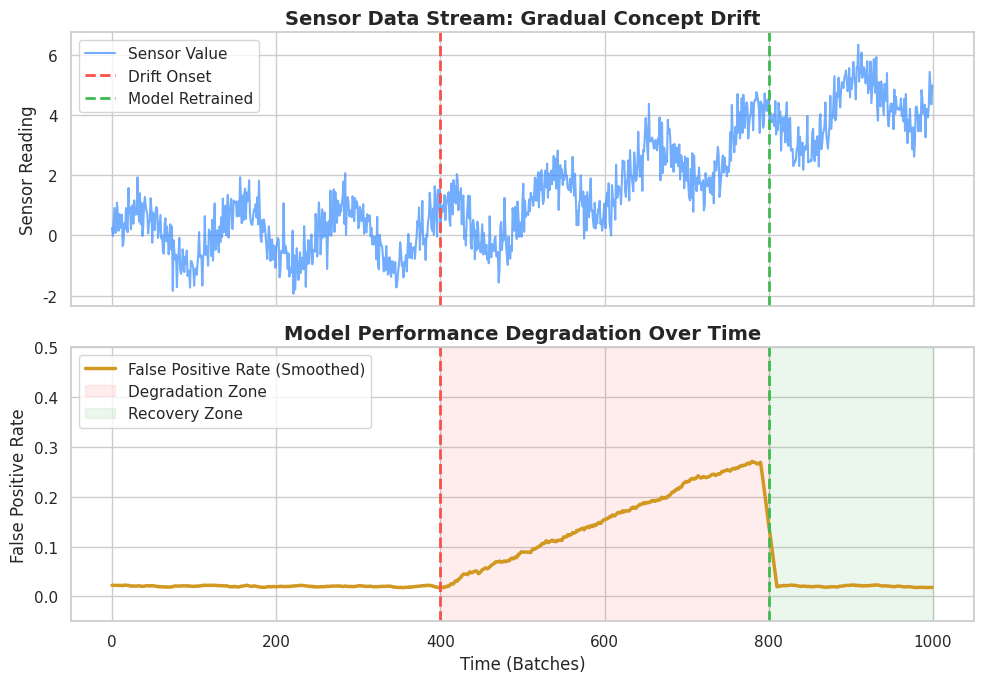

The script that saved this image:
import matplotlib.pyplot as plt
import seaborn as sns
import numpy as np
import os

os.makedirs('artifacts', exist_ok=True)
sns.set_theme(style="whitegrid")

# Simulate data
np.random.seed(42)
time_steps = np.arange(0, 1000)

# 1. Feature Drift: Sensor reading with gradual concept drift
# Normal stationary behavior
sensor_base = np.sin(time_steps / 20) + np.random.normal(0, 0.5, 1000)

# Add drift starting at step 400
drift = np.zeros(1000)
drift[400:] = np.linspace(0, 5, 600)  # Gradual upward drift
sensor_data = sensor_base + drift

# 2. Model Performance: False Positive Rate (FPR) increasing due to drift
# Base FPR around 2%
fpr = np.random.normal(0.02, 0.005, 1000)
# FPR increases proportionally to the drift
fpr[400:] += np.linspace(0, 0.4, 600) + np.random.normal(0, 0.02, 600)
fpr = np.clip(fpr, 0, 1) # Keep between 0 and 1

# Retraining point at step 800
retrain_point = 800
# After retraining, FPR drops back to normal
fpr[retrain_point:] = np.random.normal(0.02, 0.005, 200)
fpr = np.clip(fpr, 0, 1)

# Smoothing for better visualization
def smooth(y, box_pts):
    box = np.ones(box_pts)/box_pts
    y_smooth = np.convolve(y, box, mode='same')
    return y_smooth

fpr_smooth = smooth(fpr, 20)
# Fix edge effects from smoothing
fpr_smooth[:10] = fpr_smooth[10]
fpr_smooth[-10:] = fpr_smooth[-11]


fig, (ax1, ax2) = plt.subplots(2, 1, figsize=(10, 7), sharex=True)

# Top Plot: Sensor Data Drift
ax1.plot(time_steps, sensor_data, color='#388bfd', alpha=0.7, label='Sensor Value')
ax1.axvline(x=400, color='#f85149', linestyle='--', linewidth=2, label='Drift Onset')
ax1.axvline(x=retrain_point, color='#3fb950', linestyle='--', linewidth=2, label='Model Retrained')
ax1.set_title('Sensor Data Stream: Gradual Concept Drift', fontsize=14, fontweight='bold')
ax1.set_ylabel('Sensor Reading')
ax1.legend(loc='upper left')

# Bottom Plot: Model Performance Degradation
ax2.plot(time_steps, fpr_smooth, color='#d29922', linewidth=2.5, label='False Positive Rate (Smoothed)')
ax2.axvline(x=400, color='#f85149', linestyle='--', linewidth=2)
ax2.axvline(x=retrain_point, color='#3fb950', linestyle='--', linewidth=2)
ax2.axvspan(400, retrain_point, color='#f85149', alpha=0.1, label='Degradation Zone')
ax2.axvspan(retrain_point, 1000, color='#3fb950', alpha=0.1, label='Recovery Zone')
ax2.set_title('Model Performance Degradation Over Time', fontsize=14, fontweight='bold')
ax2.set_ylabel('False Positive Rate')
ax2.set_xlabel('Time (Batches)')
ax2.legend(loc='upper left')
ax2.set_ylim(-0.05, 0.5)

plt.tight_layout()
plt.savefig('artifacts/concept_drift.png', dpi=300)
plt.close()

print("Concept drift visual generated successfully.")
